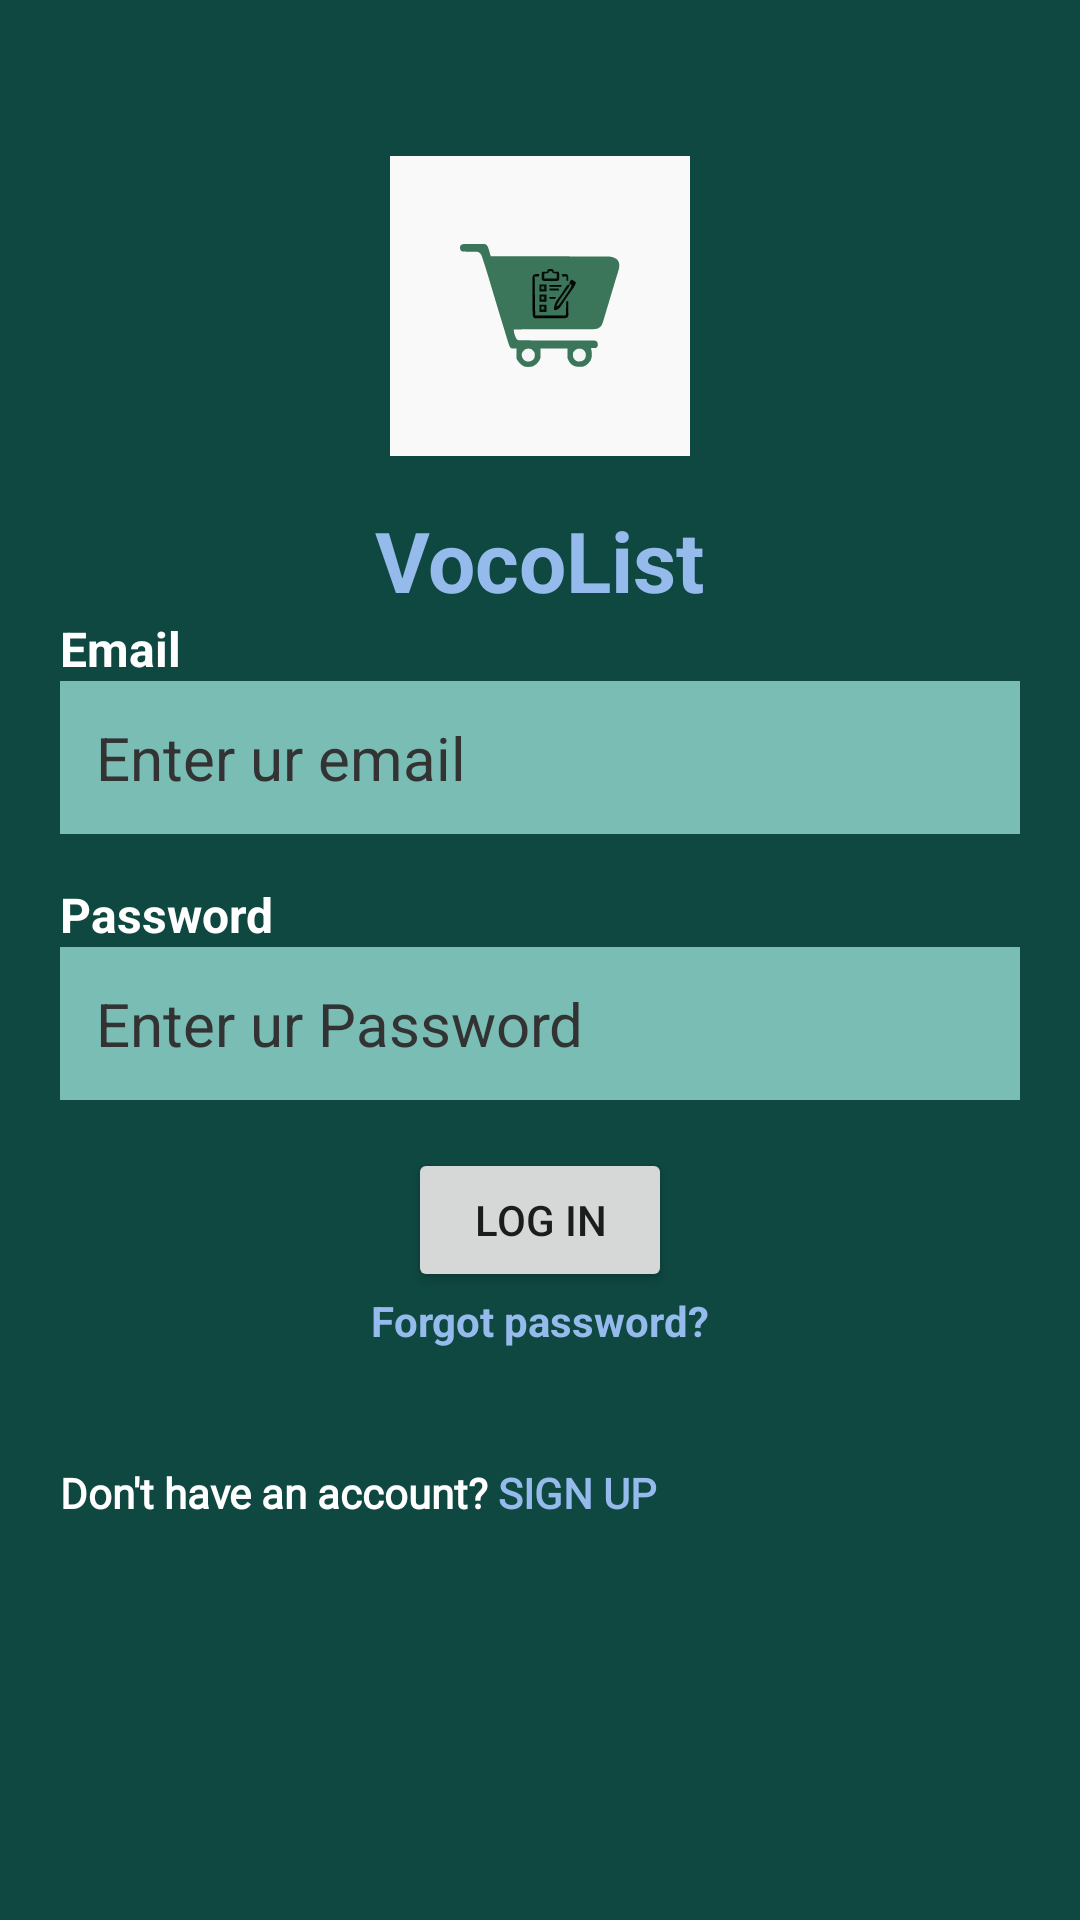

Reconstruct the res/layout file that produces this screen, plus the resources it refers to.
<!-- AndroidManifest.xml: application theme Theme.MijnProject.. -->
<!-- res/layout/activity_login.xml -->
<?xml version="1.0" encoding="utf-8"?>
<ScrollView
    xmlns:android="http://schemas.android.com/apk/res/android"
    android:layout_width="match_parent"
    android:layout_height="match_parent"
    android:background="#0f4741">

    <LinearLayout
        android:layout_width="match_parent"
        android:layout_height="wrap_content"
        android:orientation="vertical"
        android:gravity="center_horizontal"
        android:padding="20dp">

        <ImageView
            android:layout_width="100dp"
            android:layout_height="100dp"
            android:src="@drawable/logo"
            android:layout_marginTop="32dp"/>

        <TextView
            android:layout_width="wrap_content"
            android:layout_height="wrap_content"
            android:text="VocoList"
            android:textColor="#95bbed"
            android:textSize="28sp"
            android:textStyle="bold"
            android:layout_marginTop="16dp"/>


        <TextView
            android:layout_width="match_parent"
            android:layout_height="wrap_content"
            android:text="Email"
            style="@style/aut_sig_p_text"
            android:textColor="@color/white">
        </TextView>

        <EditText
            android:id="@+id/txt_emial"
            style="@style/aut_sig_p_input_field"
            android:layout_width="match_parent"
            android:layout_height="wrap_content"
            android:background="#79bdb5"
            android:hint="Enter ur email">

        </EditText>

        <TextView
            android:layout_width="match_parent"
            android:layout_height="wrap_content"
            android:text="Password"
            style="@style/aut_sig_p_text"
            android:textColor="@color/white">
        </TextView>

        <EditText
            android:id="@+id/txt_password"
            style="@style/aut_sig_p_input_field"
            android:layout_width="match_parent"
            android:layout_height="wrap_content"
            android:hint="Enter ur Password"
            android:inputType="textPassword"
            android:background="#79bdb5">

        </EditText>

        <Button
            android:id="@+id/btn_login"
            android:layout_width="wrap_content"
            android:layout_height="wrap_content"
            android:text="Log in"
            style="@style/TextAppearance.AppCompat.Button">
        </Button>
        <TextView
            android:id="@+id/textForgot"
            style="@style/aut_sig_p_text"
            android:layout_width="wrap_content"
            android:layout_height="wrap_content"
            android:text="Forgot password?"
            android:textColor="#95bbed"
            android:textSize="14sp" />

        <LinearLayout
            android:id="@+id/login_layout_signup"
            android:layout_width="fill_parent"
            android:fontFamily="@font/mo_re"
            android:layout_height="wrap_content"
            android:layout_marginTop="24dp"
            android:visibility="visible"
            android:layout_marginBottom="29dp"
            android:orientation="horizontal"
            android:gravity="center_vertical">

            <TextView
                android:id="@+id/login_txt_sign_in_not_a_member_title"
                android:layout_width="wrap_content"
                android:layout_height="wrap_content"
                android:text="Don't have an account?"
                android:textColor="#FFFFFF"
                android:textSize="14sp"
                style="@style/aut_sig_p_text"
                android:fontFamily="@font/montserrat_regular" />

            <Button
                android:id="@+id/login_btn_sign_up"
                android:layout_width="wrap_content"
                android:layout_height="wrap_content"
                android:text="Sign up"
                android:textColor="#95BBED"
                android:background="@android:color/transparent"
                android:textStyle="bold"
                android:fontFamily="@font/montserrat_regular"
                android:onClick="btn_signup"
                android:layout_marginLeft="-15dp"/>



        </LinearLayout>

    </LinearLayout>

</ScrollView>
<!-- resources referenced by this layout -->
<resources>
  <color name="white">#FFFFFFFF</color>
  <!-- drawable logo: vector/xml drawable (drawable, 11227 chars, omitted) -->
  <style name="aut_sig_p_input_field">
          <item name="android:textSize">20sp</item>
          <item name="android:textColor">#ff333333</item>
          <item name="android:textColorHint">#ff333333</item>
          <item name="android:background">@drawable/edit_text_bg</item>
          <item name="android:layout_marginBottom">16.0dip</item>
          <item name="android:padding">12sp</item>
      </style>
  <style name="aut_sig_p_text">
          <item name="android:textSize">16sp</item>
          <item name="android:textColor">@color/black</item>
          <item name="android:textStyle">bold</item>
      </style>
  <style name="Theme.MijnProject.." parent="Theme.MaterialComponents.Light.NoActionBar">
          <item name="colorPrimary">@color/green_primary</item>
          <item name="colorPrimaryVariant">@color/green_dark</item>
          <item name="colorOnPrimary">@color/white</item>
  
          <item name="colorSecondary">@color/yellow_accent</item>
          <item name="colorSecondaryVariant">@color/yellow_dark</item>
          <item name="colorOnSecondary">@color/black</item>
  
          <item name="android:colorBackground">@color/white</item>
          <item name="colorSurface">@color/white</item>
          <item name="colorOnSurface">@color/black</item>
  
          <item name="colorAccent">@color/yellow_accent</item>
      </style>
  <!-- drawable edit_text_bg (drawable) -->
  <?xml version="1.0" encoding="utf-8"?>
  <selector
      xmlns:android="http://schemas.android.com/apk/res/android">
      <item>
          <shape android:shape="rectangle">
              <solid android:color="@color/grey_200" />
              <corners android:radius="3dp" />
          </shape>
      </item>
  </selector>
  <color name="black">#FF000000</color>
  <color name="green_primary">#4CAF50</color>
  <color name="green_dark">#388E3C</color>
  <color name="yellow_accent">#FFEB3B</color>
  <color name="yellow_dark">#FBC02D</color>
  <color name="grey_200">#FFEEEEEE</color>
</resources>
